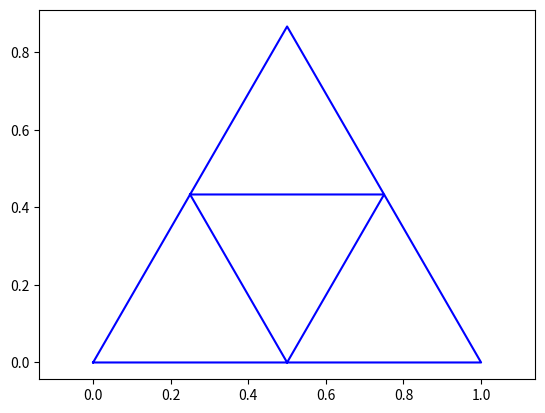
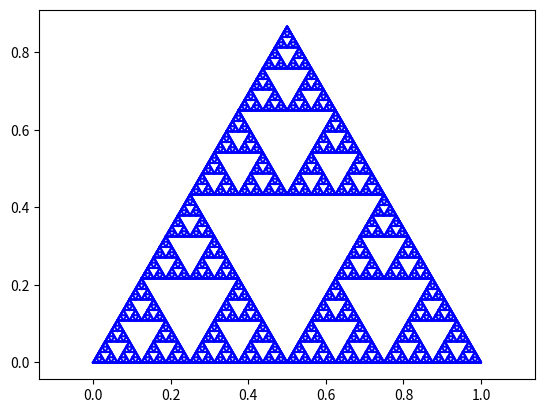

Python code for these plots, in order:
import matplotlib.pyplot as plt
import numpy as np


def triangle(x, y, c):
    plt.plot([x, x + c, x + (c / 2), x], [y, y, y + (c * np.sqrt(3) / 2), y], color="b")


# 1)

triangle(0, 0, 0.5)
triangle(0.5, 0, 0.5)
triangle(0.25, 0.5 * (np.sqrt(3) / 2), 0.5)
plt.axis('equal')
plt.figure()


# 2)

def t2s(n, x, y, c):
    if n >= 1:
        triangle(x, y, c)
        triangle(x + c, y, c)
        triangle(x + c / 2, y + c * (np.sqrt(3) / 2), c)
        t2s(n - 1, x, y, c / 2)
        t2s(n - 1, x + c, y, c / 2)
        t2s(n - 1, x + c / 2, y + c * (np.sqrt(3) / 2), c / 2)


t2s(6, 0, 0, 0.5)
plt.axis('equal')
plt.show()
